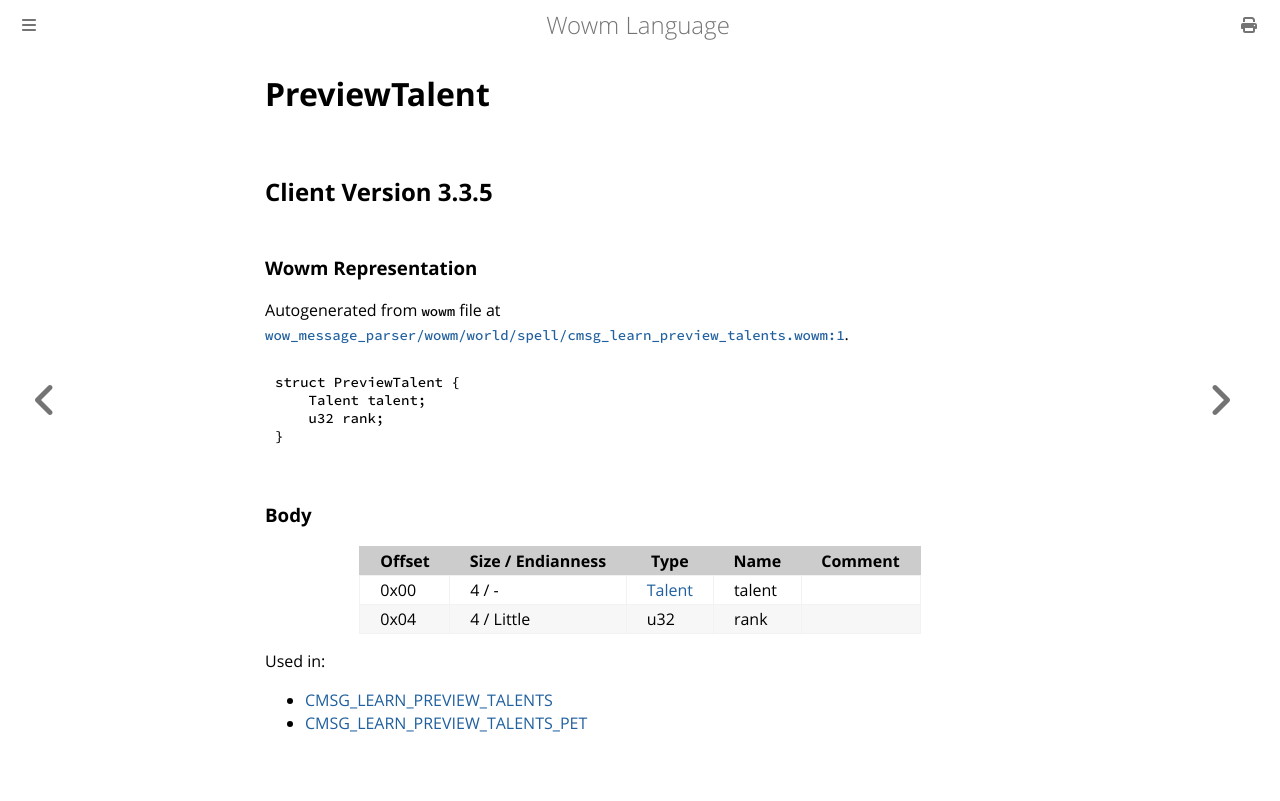

repository: gtker/wow_messages · page: docs/previewtalent.html · generator: mdbook

# PreviewTalent

## Client Version 3.3.5

### Wowm Representation

Autogenerated from `wowm` file at [`wow_message_parser/wowm/world/spell/cmsg_learn_preview_talents.wowm:1`](https://github.com/gtker/wow_messages/tree/main/wow_message_parser/wowm/world/spell/cmsg_learn_preview_talents.wowm#L1).
```rust,ignore
struct PreviewTalent {
    Talent talent;
    u32 rank;
}
```
### Body

| Offset | Size / Endianness | Type | Name | Comment |
| ------ | ----------------- | ---- | ---- | ------- |
| 0x00 | 4 / - | [Talent](talent.md) | talent |  |
| 0x04 | 4 / Little | u32 | rank |  |


Used in:
* [CMSG_LEARN_PREVIEW_TALENTS](cmsg_learn_preview_talents.md)
* [CMSG_LEARN_PREVIEW_TALENTS_PET](cmsg_learn_preview_talents_pet.md)
